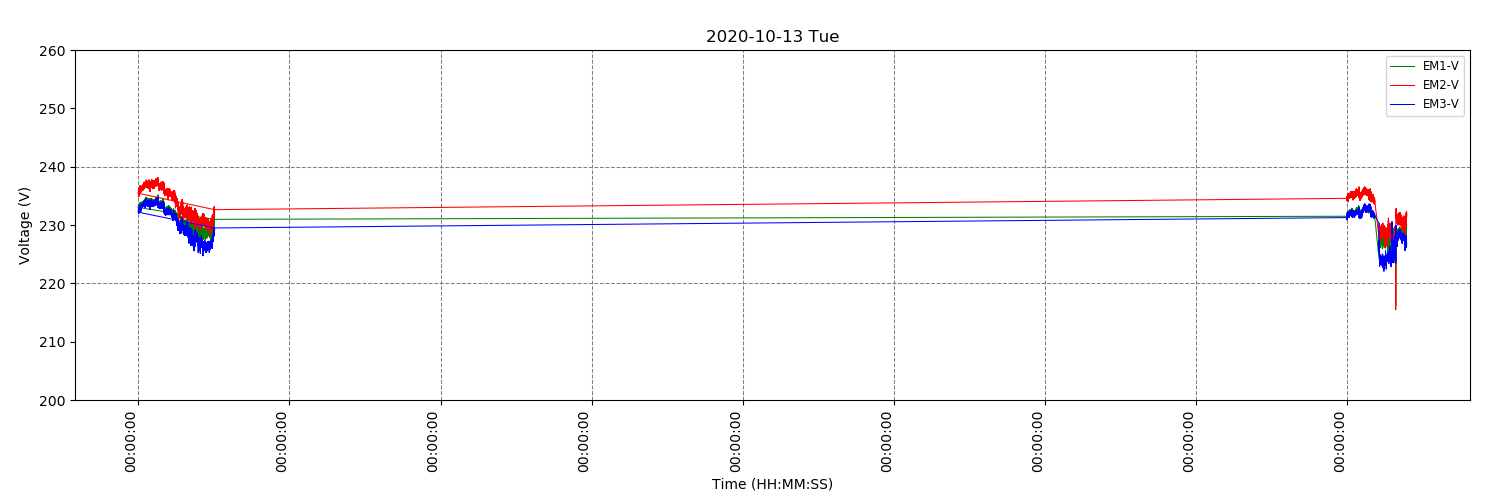

Data behind this chart, as committed beside it:
time, day, line, voltage, 
2020-10-13 00:00:00, Tue, EM1-V, 231.5, 
2020-10-13 00:00:00, Tue, EM2-V, 234.6, 
2020-10-13 00:00:00, Tue, EM3-V, 231.3, 
2020-10-13 00:00:01, Tue, EM1-V, 231.6, 
2020-10-13 00:00:01, Tue, EM2-V, 234.6, 
2020-10-13 00:00:01, Tue, EM3-V, 230.9, 
2020-10-13 00:00:02, Tue, EM1-V, 231.3, 
2020-10-13 00:00:02, Tue, EM2-V, 234.3, 
2020-10-13 00:00:02, Tue, EM3-V, 230.9, 
2020-10-13 00:00:03, Tue, EM1-V, 231.2, 
2020-10-13 00:00:03, Tue, EM2-V, 234.3, 
2020-10-13 00:00:03, Tue, EM3-V, 231.2, 
2020-10-13 00:00:04, Tue, EM1-V, 231.5, 
2020-10-13 00:00:04, Tue, EM2-V, 234.6, 
2020-10-13 00:00:04, Tue, EM3-V, 231.3, 
2020-10-13 00:00:05, Tue, EM1-V, 231.6, 
2020-10-13 00:00:05, Tue, EM2-V, 234.5, 
2020-10-13 00:00:05, Tue, EM3-V, 230.9, 
2020-10-13 00:00:06, Tue, EM1-V, 231.2, 
2020-10-13 00:00:06, Tue, EM2-V, 234.2, 
2020-10-13 00:00:06, Tue, EM3-V, 230.9, 
2020-10-13 00:00:07, Tue, EM1-V, 231.2, 
2020-10-13 00:00:07, Tue, EM2-V, 234.2, 
2020-10-13 00:00:07, Tue, EM3-V, 231.2, 
2020-10-13 00:00:08, Tue, EM1-V, 231.6, 
2020-10-13 00:00:08, Tue, EM2-V, 234.6, 
2020-10-13 00:00:08, Tue, EM3-V, 231.2, 
2020-10-13 00:00:09, Tue, EM1-V, 231.5, 
2020-10-13 00:00:09, Tue, EM2-V, 234.5, 
2020-10-13 00:00:09, Tue, EM3-V, 230.9, 
2020-10-13 00:00:10, Tue, EM1-V, 231.2, 
2020-10-13 00:00:10, Tue, EM2-V, 234.2, 
2020-10-13 00:00:10, Tue, EM3-V, 230.9, 
2020-10-13 00:00:11, Tue, EM1-V, 231.3, 
2020-10-13 00:00:11, Tue, EM2-V, 234.4, 
2020-10-13 00:00:11, Tue, EM3-V, 231.3, 
2020-10-13 00:00:12, Tue, EM1-V, 231.7, 
2020-10-13 00:00:12, Tue, EM2-V, 234.8, 
2020-10-13 00:00:12, Tue, EM3-V, 231.3, 
2020-10-13 00:00:13, Tue, EM1-V, 231.7, 
2020-10-13 00:00:13, Tue, EM2-V, 234.7, 
2020-10-13 00:00:13, Tue, EM3-V, 231, 
2020-10-13 00:00:14, Tue, EM1-V, 231.4, 
2020-10-13 00:00:14, Tue, EM2-V, 234.3, 
2020-10-13 00:00:14, Tue, EM3-V, 231, 
2020-10-13 00:00:15, Tue, EM1-V, 231.3, 
2020-10-13 00:00:15, Tue, EM2-V, 234.4, 
2020-10-13 00:00:15, Tue, EM3-V, 231.3, 
2020-10-13 00:00:16, Tue, EM1-V, 231.6, 
2020-10-13 00:00:16, Tue, EM2-V, 234.6, 
2020-10-13 00:00:16, Tue, EM3-V, 231.4, 
2020-10-13 00:00:17, Tue, EM1-V, 231.6, 
2020-10-13 00:00:17, Tue, EM2-V, 234.7, 
2020-10-13 00:00:17, Tue, EM3-V, 231.3, 
2020-10-13 00:00:18, Tue, EM1-V, 231.6, 
2020-10-13 00:00:18, Tue, EM2-V, 234.6, 
2020-10-13 00:00:18, Tue, EM3-V, 231.1, 
2020-10-13 00:00:19, Tue, EM1-V, 231.5, 
2020-10-13 00:00:19, Tue, EM2-V, 234.5, 
2020-10-13 00:00:19, Tue, EM3-V, 231.1, 
... 94,455 more rows
